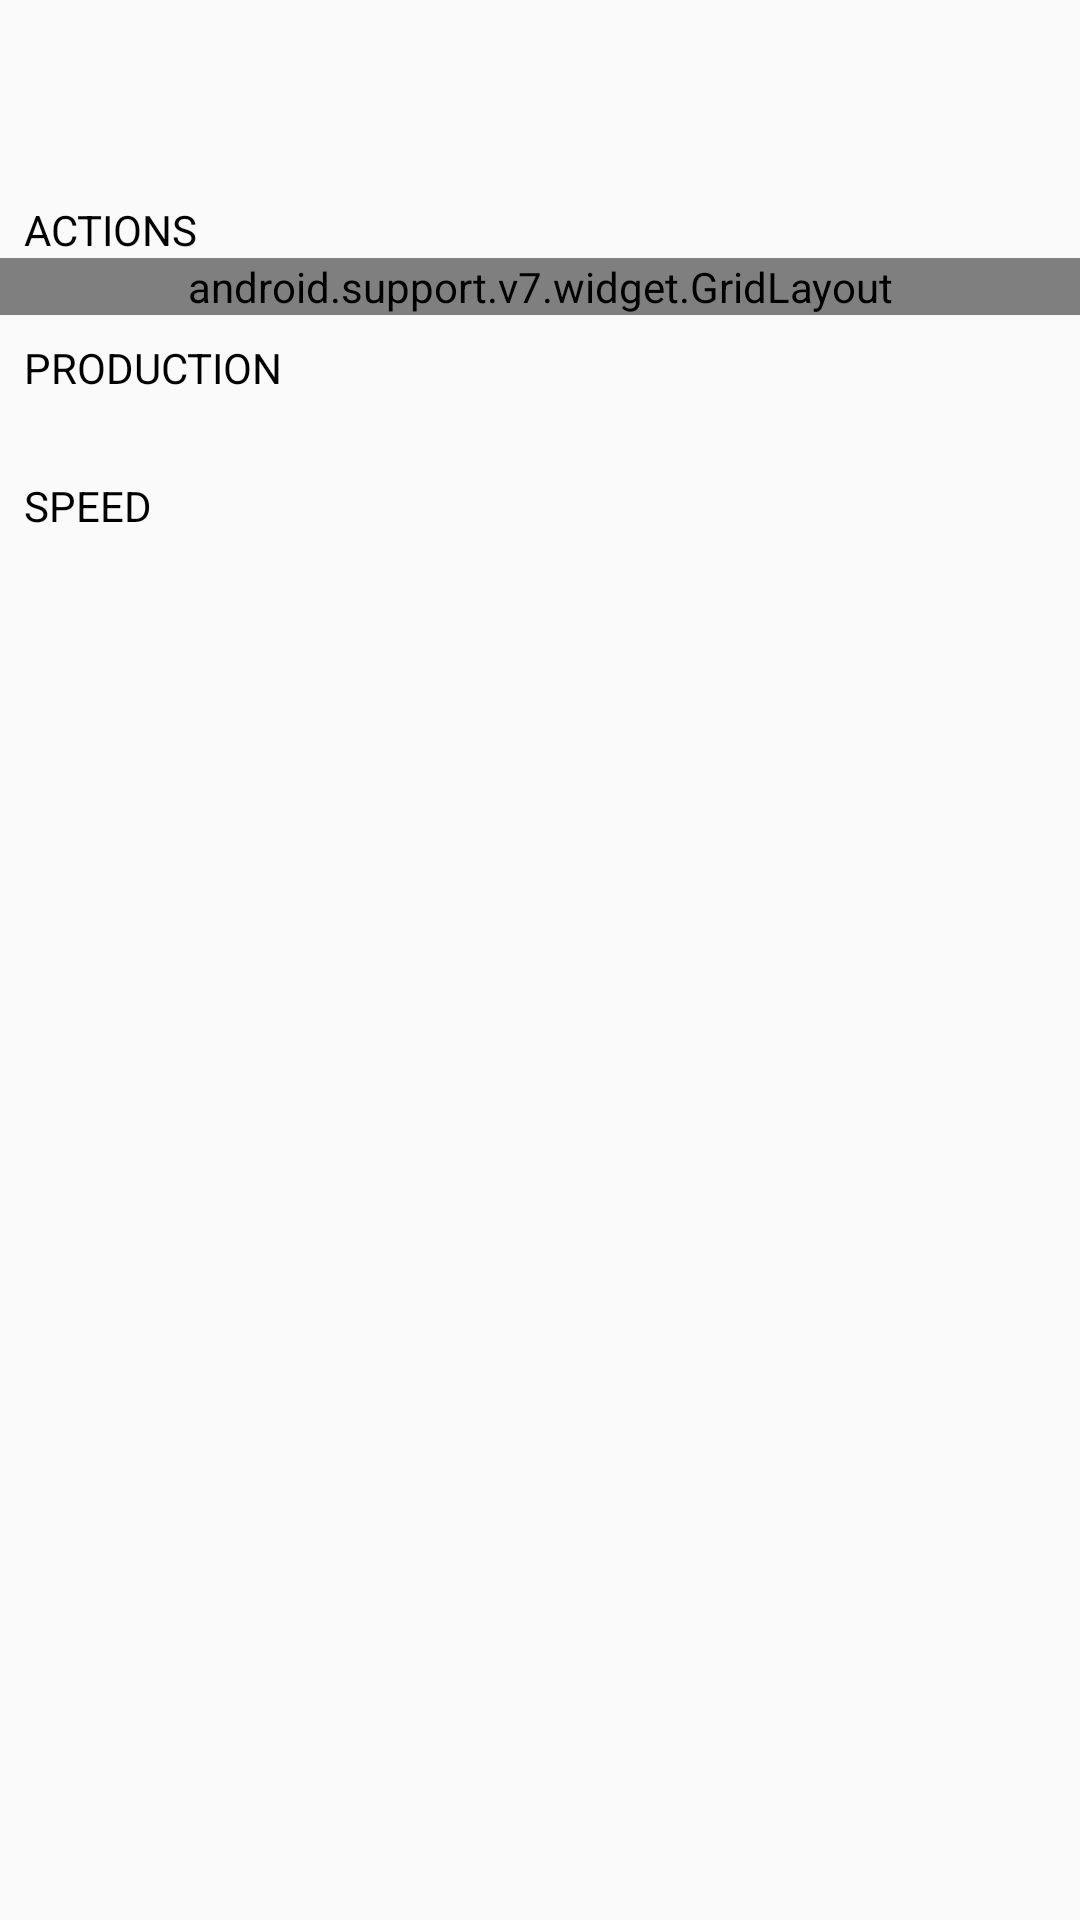

Produce the Android XML layout that renders to this screen, including the resource entries it uses.
<!-- AndroidManifest.xml: application theme AppTheme -->
<!-- res/layout/dialog_building_interaction.xml -->
<?xml version="1.0" encoding="utf-8"?>
<ScrollView
    xmlns:android="http://schemas.android.com/apk/res/android"
    xmlns:app="http://schemas.android.com/apk/res-auto"
    xmlns:tools="http://schemas.android.com/tools"
    android:layout_width="match_parent"
    android:layout_height="match_parent">

    <android.support.constraint.ConstraintLayout
        android:layout_width="match_parent"
        android:layout_height="wrap_content">

        <TextView
            android:id="@+id/remote_message_text_view"
            android:layout_width="wrap_content"
            android:layout_height="wrap_content"
            android:text="@string/remote_dialog_message"
            android:visibility="gone"
            app:layout_constraintEnd_toEndOf="parent"
            app:layout_constraintStart_toStartOf="parent"
            app:layout_constraintTop_toTopOf="parent"/>

        <TextView
            android:id="@+id/building_name_text_view"
            android:layout_width="wrap_content"
            android:layout_height="wrap_content"
            android:padding="8dp"
            android:textColor="#000"
            android:textSize="32sp"
            android:textStyle="bold"
            app:layout_constraintEnd_toEndOf="parent"
            app:layout_constraintStart_toStartOf="parent"
            app:layout_constraintTop_toBottomOf="@+id/remote_message_text_view"
            tools:text="Bakery"/>

        <ImageView
            android:id="@+id/building_icon_image_view"
            android:layout_width="0dp"
            android:layout_height="wrap_content"
            android:adjustViewBounds="true"
            android:contentDescription="@string/building_icon_content_description"
            app:layout_constraintEnd_toEndOf="@+id/right_guide_line"
            app:layout_constraintStart_toStartOf="@+id/left_guide_line"
            app:layout_constraintTop_toBottomOf="@+id/building_name_text_view"
            tools:src="@drawable/bakery"/>

        <TextView
            android:id="@+id/action_heading_text_view"
            android:layout_width="wrap_content"
            android:layout_height="wrap_content"
            android:paddingEnd="8dp"
            android:paddingStart="8dp"
            android:paddingTop="8dp"
            android:text="@string/actions_heading"
            android:textAllCaps="true"
            android:textColor="#000"
            app:layout_constraintStart_toStartOf="parent"
            app:layout_constraintTop_toBottomOf="@+id/building_icon_image_view"/>

        <android.support.v7.widget.GridLayout
            android:id="@+id/action_grid_layout"
            android:layout_width="match_parent"
            android:layout_height="wrap_content"
            android:paddingEnd="8dp"
            android:paddingStart="8dp"
            app:columnCount="3"
            app:layout_constraintTop_toBottomOf="@+id/action_heading_text_view"
            tools:layout_height="100dp"/>

        <TextView
            android:id="@+id/production_rules_heading_text_view"
            android:layout_width="wrap_content"
            android:layout_height="wrap_content"
            android:paddingEnd="8dp"
            android:paddingStart="8dp"
            android:paddingTop="8dp"
            android:text="@string/production_rules_heading"
            android:textAllCaps="true"
            android:textColor="#000"
            app:layout_constraintStart_toStartOf="parent"
            app:layout_constraintTop_toBottomOf="@+id/action_grid_layout"/>

        <TextView
            android:id="@+id/production_rules_text_view"
            android:layout_width="wrap_content"
            android:layout_height="wrap_content"
            android:paddingEnd="8dp"
            android:paddingStart="8dp"
            app:layout_constraintStart_toStartOf="parent"
            app:layout_constraintTop_toBottomOf="@+id/production_rules_heading_text_view"
            tools:text="1 flour creates 1 bread."/>

        <TextView
            android:id="@+id/production_speed_heading_text_view"
            android:layout_width="wrap_content"
            android:layout_height="wrap_content"
            android:paddingEnd="8dp"
            android:paddingStart="8dp"
            android:paddingTop="8dp"
            android:text="@string/production_speed_heading"
            android:textAllCaps="true"
            android:textColor="#000"
            app:layout_constraintStart_toStartOf="parent"
            app:layout_constraintTop_toBottomOf="@+id/production_rules_text_view"/>

        <TextView
            android:id="@+id/production_speed_text_view"
            android:layout_width="wrap_content"
            android:layout_height="wrap_content"
            android:paddingEnd="8dp"
            android:paddingStart="8dp"
            app:layout_constraintStart_toStartOf="parent"
            app:layout_constraintTop_toBottomOf="@+id/production_speed_heading_text_view"
            tools:text="1 peasant produces 1 unit per 60 minutes.\n(Add a peasant to cut the time to 30 minutes.)"/>

        <TextView
            android:id="@+id/countdown_heading_text_view"
            android:layout_width="wrap_content"
            android:layout_height="wrap_content"
            android:paddingEnd="8dp"
            android:paddingStart="8dp"
            android:paddingTop="8dp"
            android:text="@string/next_unit_count_down_heading"
            android:textAllCaps="true"
            android:textColor="#000"
            android:visibility="gone"
            app:layout_constraintStart_toStartOf="parent"
            app:layout_constraintTop_toBottomOf="@+id/production_speed_text_view"/>

        <TextView
            android:id="@+id/countdown_text_view"
            android:layout_width="wrap_content"
            android:layout_height="wrap_content"
            android:padding="8dp"
            android:textColor="#000"
            android:textSize="32sp"
            app:layout_constraintEnd_toEndOf="parent"
            app:layout_constraintStart_toStartOf="parent"
            app:layout_constraintTop_toBottomOf="@+id/countdown_heading_text_view"
            tools:text="24 : 60 : 60"/>

        <android.support.constraint.Guideline
            android:id="@+id/left_guide_line"
            android:layout_width="0dp"
            android:layout_height="match_parent"
            android:orientation="vertical"
            app:layout_constraintGuide_begin="10dp"
            app:layout_constraintGuide_percent=".33"/>

        <android.support.constraint.Guideline
            android:id="@+id/right_guide_line"
            android:layout_width="0dp"
            android:layout_height="match_parent"
            android:orientation="vertical"
            app:layout_constraintGuide_percent=".66"/>

    </android.support.constraint.ConstraintLayout>
</ScrollView>
<!-- resources referenced by this layout -->
<resources>
  <!-- drawable bakery: png bitmap (drawable, 13147 bytes) -->
  <string name="actions_heading">Actions</string>
  <string name="building_icon_content_description">An illustrative icon for the building.</string>
  <string name="next_unit_count_down_heading">Next unit produced</string>
  <string name="production_rules_heading">Production</string>
  <string name="production_speed_heading">Speed</string>
  <string name="remote_dialog_message">Too far from building to interact with it!</string>
  <style name="AppTheme" parent="Theme.AppCompat.Light.NoActionBar">
          
          <item name="colorPrimary">@color/colorPrimary</item>
          <item name="colorPrimaryDark">@color/colorPrimaryDark</item>
          <item name="colorAccent">@color/colorAccent</item>
      </style>
  <color name="colorPrimary">#3F51B5</color>
  <color name="colorPrimaryDark">#303F9F</color>
  <color name="colorAccent">#FF4081</color>
</resources>
